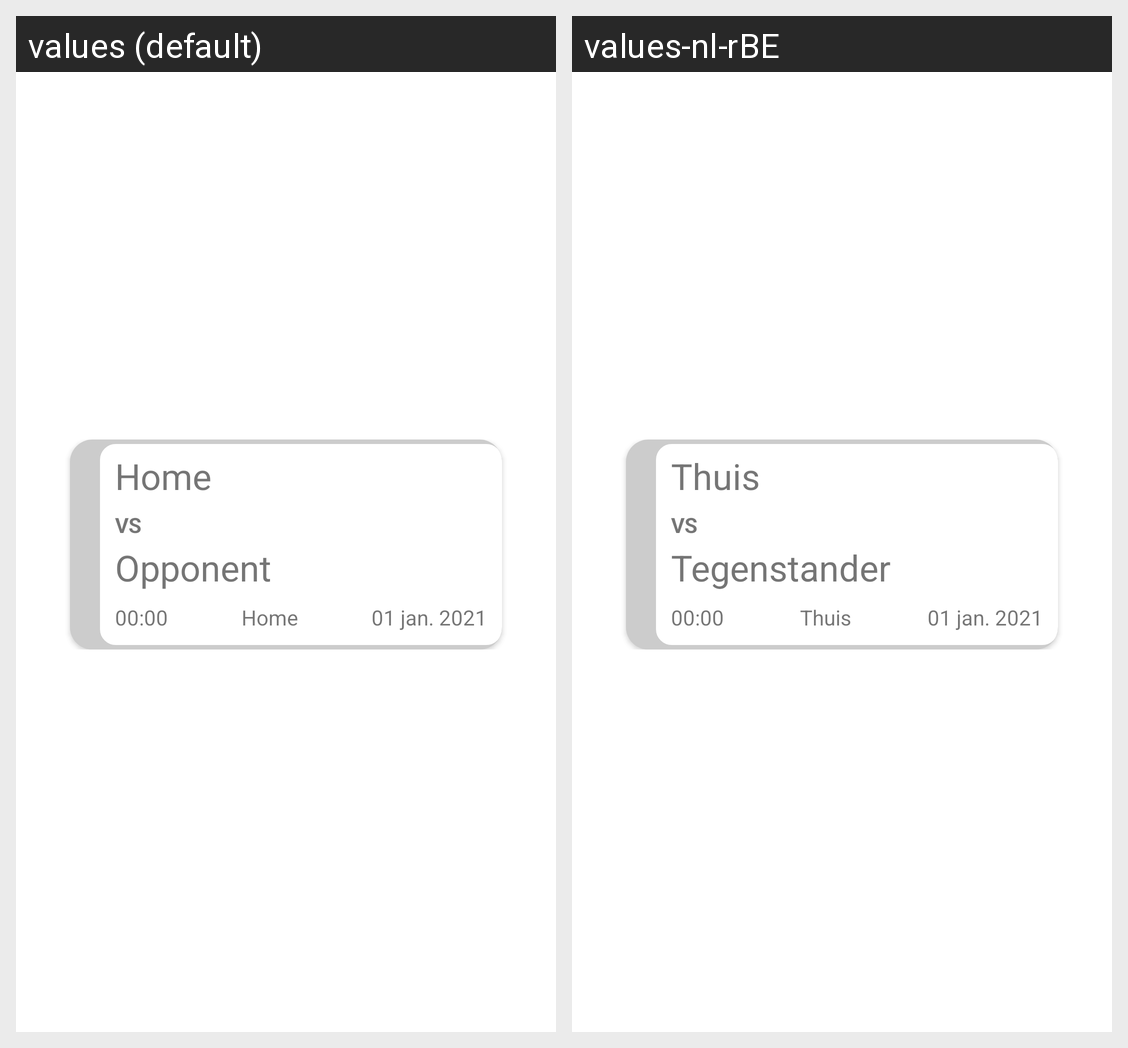

Strings drawn on this Android screen and how each of the app's shown locales translates them:
Android screen res/layout/game_row.xml rendered under 2 locales, left to right: values (default), values-nl-rBE. Device: Nexus 5 (rendered at 1080×1920; each locale shown at half size, 540×960, under a caption strip naming it); theme Theme.RedAppMobile.
Strings drawn on this screen, with the default value and each locale's value (text and hints the layout hard-codes, and strings that could not be matched under every locale, appear in the picture but are not listed):

home_placeholder_txt
  values: Home
  values-nl-rBE: Thuis

vs_txt
  values: VS
  values-nl-rBE: VS  [not translated; the default value is used]

opponent_placeholder_txt
  values: Opponent
  values-nl-rBE: Tegenstander

time_placeholder_txt
  values: 00:00
  values-nl-rBE: 00:00  [not translated; the default value is used]

date_placeholder_txt
  values: 01 jan. 2021
  values-nl-rBE: 01 jan. 2021  [not translated; the default value is used]
